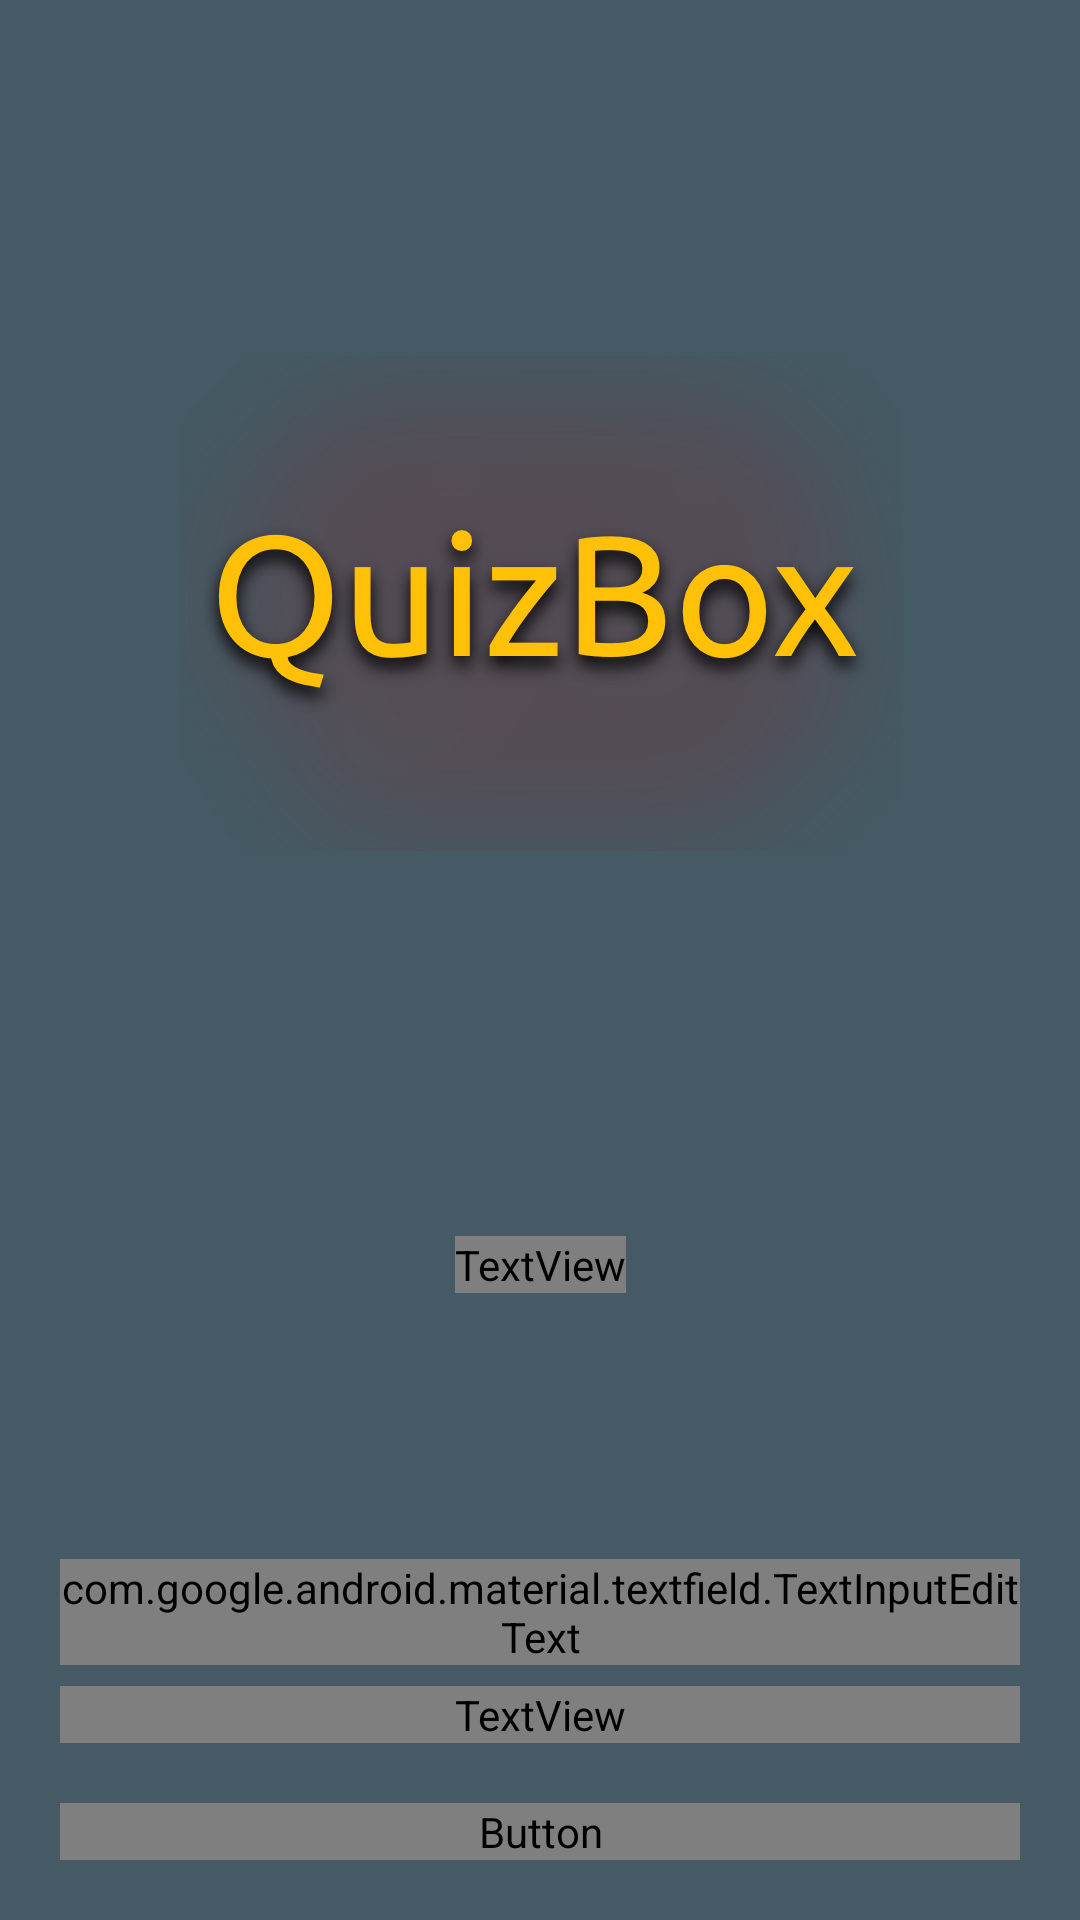

This screen was rendered from an Android layout file. Write that file and the resources it references.
<!-- AndroidManifest.xml: application theme Theme.Quizbox -->
<!-- res/layout/reset_password_fragment.xml -->
<?xml version="1.0" encoding="utf-8"?>
<layout xmlns:android="http://schemas.android.com/apk/res/android"
    xmlns:app="http://schemas.android.com/apk/res-auto"
    xmlns:tools="http://schemas.android.com/tools">

    <data>

        <variable
            name="email"
            type="String" />

        <variable
            name="respMessage"
            type="String" />

        <variable
            name="resetPasswordViewModel"
            type="me.aleksandarzekovic.quizbox.ui.userauth.resetpassword.ResetPasswordViewModel" />
    </data>

    <androidx.constraintlayout.widget.ConstraintLayout
        android:layout_width="match_parent"
        android:layout_height="match_parent"
        android:background="@color/primary_dark"
        tools:context=".ui.userauth.resetpassword.ResetPasswordFragment">

        <ImageView
            android:id="@+id/reset_return_arrow"
            android:layout_width="wrap_content"
            android:layout_height="wrap_content"
            android:layout_marginStart="@dimen/margin_size_medium"
            android:layout_marginTop="@dimen/margin_size_medium"
            android:contentDescription="@string/alt_photo"
            android:src="@drawable/ic_baseline_arrow_back_ios_24"
            app:layout_constraintStart_toStartOf="parent"
            app:layout_constraintTop_toTopOf="parent" />


        <ImageView
            android:id="@+id/reset_applogo"
            android:layout_width="wrap_content"
            android:layout_height="wrap_content"
            android:layout_marginTop="@dimen/margin_size_small"
            android:contentDescription="@string/app_name"
            android:elevation="@dimen/margin_size_medium"
            android:paddingLeft="@dimen/margin_size_medium"
            android:paddingRight="@dimen/margin_size_medium"
            android:src="@drawable/logoapp"
            app:layout_constraintBottom_toTopOf="@id/reset_header"
            app:layout_constraintEnd_toEndOf="parent"
            app:layout_constraintStart_toStartOf="parent"
            app:layout_constraintTop_toBottomOf="@+id/reset_return_arrow" />

        <TextView
            android:id="@+id/reset_header"
            android:layout_width="wrap_content"
            android:layout_height="wrap_content"
            android:layout_marginTop="@dimen/margin_size_large"
            android:fontFamily="@font/ubuntu_r"
            android:text="@string/reset_password"
            android:textColor="@color/white"
            android:textSize="@dimen/text_size_large"
            app:layout_constraintBottom_toTopOf="@id/reset_mail"
            app:layout_constraintEnd_toEndOf="parent"
            app:layout_constraintStart_toStartOf="parent"
            app:layout_constraintTop_toBottomOf="@+id/reset_applogo" />


        <com.google.android.material.textfield.TextInputLayout
            android:id="@+id/reset_mail"
            style="@style/TextInputLayoutAppearance"
            android:layout_width="match_parent"
            android:layout_height="wrap_content"
            android:layout_marginLeft="@dimen/margin_size_medium"
            android:layout_marginTop="@dimen/margin_size_medium"
            android:layout_marginRight="@dimen/margin_size_medium"
            android:layout_marginBottom="@dimen/margin_size_medium"
            app:layout_constraintBottom_toTopOf="@id/reset_pw_progress_bar"
            app:layout_constraintLeft_toLeftOf="parent"
            app:layout_constraintRight_toRightOf="parent">

            <com.google.android.material.textfield.TextInputEditText
                android:layout_width="match_parent"
                android:layout_height="wrap_content"
                android:fontFamily="@font/ubuntu_r"
                android:hint="@string/email_hint"
                android:maxLines="1"
                android:text="@={email}"
                android:textColor="@color/white" />
        </com.google.android.material.textfield.TextInputLayout>

        <ProgressBar
            android:id="@+id/reset_pw_progress_bar"
            style="@style/Widget.AppCompat.ProgressBar.Horizontal"
            android:layout_width="wrap_content"
            android:layout_height="wrap_content"
            android:layout_margin="@dimen/margin_size_small"
            android:indeterminate="true"
            android:indeterminateTint="@color/accent"
            android:visibility="invisible"
            app:layout_constraintBottom_toTopOf="@id/reset_send_mail"
            app:layout_constraintLeft_toLeftOf="parent"
            app:layout_constraintRight_toRightOf="parent" />

        <Button
            android:id="@+id/reset_send_mail"
            android:layout_width="match_parent"
            android:layout_height="wrap_content"
            android:layout_marginLeft="@dimen/margin_size_medium"
            android:layout_marginTop="@dimen/margin_size_medium"
            android:layout_marginRight="@dimen/margin_size_medium"
            android:layout_marginBottom="@dimen/margin_size_medium"
            android:background="@color/primary"
            android:fontFamily="@font/ubuntu_r"
            android:onClick="@{() -> resetPasswordViewModel.resetPassword(email)}"
            android:text="@string/send_request"
            android:textColor="@color/white"
            app:layout_constraintBottom_toBottomOf="parent"
            app:layout_constraintEnd_toEndOf="parent"
            app:layout_constraintStart_toStartOf="parent" />

        <TextView
            android:id="@+id/reset_response_message"
            android:layout_width="match_parent"
            android:layout_height="wrap_content"
            android:layout_marginLeft="@dimen/margin_size_medium"
            android:layout_marginTop="@dimen/margin_size_medium"
            android:layout_marginRight="@dimen/margin_size_medium"
            android:layout_marginBottom="@dimen/margin_size_medium"
            android:fontFamily="@font/ubuntu_r"
            android:text="@{respMessage}"
            android:textAlignment="center"
            android:textColor="@color/white"
            android:textSize="@dimen/text_size_small"
            app:layout_constraintBottom_toTopOf="@id/reset_send_mail"
            app:layout_constraintLeft_toLeftOf="parent"
            app:layout_constraintRight_toRightOf="parent" />

        <Button
            android:id="@+id/reset_return_to_login"
            android:layout_width="match_parent"
            android:layout_height="wrap_content"
            android:layout_marginLeft="@dimen/margin_size_medium"
            android:layout_marginTop="@dimen/margin_size_medium"
            android:layout_marginRight="@dimen/margin_size_medium"
            android:layout_marginBottom="@dimen/margin_size_medium"
            android:background="@color/primary"
            android:fontFamily="@font/ubuntu_r"
            android:text="@string/go_to_login"
            android:textColor="@color/white"
            android:visibility="invisible"
            app:layout_constraintBottom_toBottomOf="parent"
            app:layout_constraintEnd_toEndOf="parent"
            app:layout_constraintStart_toStartOf="parent" />

    </androidx.constraintlayout.widget.ConstraintLayout>

</layout>
<!-- resources referenced by this layout -->
<resources>
  <color name="accent">#FFC107</color>
  <color name="primary">#607D8B</color>
  <color name="primary_dark">#455A64</color>
  <color name="white">#FFFFFFFF</color>
  <dimen name="margin_size_large">40dp</dimen>
  <dimen name="margin_size_medium">20dp</dimen>
  <dimen name="margin_size_small">10dp</dimen>
  <dimen name="text_size_large">40sp</dimen>
  <dimen name="text_size_small">15sp</dimen>
  <!-- drawable logoapp: png bitmap (drawable-hdpi, 66170 bytes) -->
  <string name="alt_photo">Alt Photo</string>
  <string name="app_name">Quizbox</string>
  <string name="email_hint">Email</string>
  <string name="go_to_login">Go to Login</string>
  <string name="reset_password">Reset Password</string>
  <string name="send_request">Send Request</string>
  <style name="TextInputLayoutAppearance" parent="Widget.MaterialComponents.TextInputLayout.FilledBox">
          
          <item name="hintTextAppearance">@style/HintText</item>
          <item name="errorTextAppearance">@style/ErrorText</item>
          <item name="android:textColor">@color/white</item>
          <item name="android:textColorHint">@color/primary</item>
          <item name="android:strokeColor">@color/primary</item>
          <item name="android:colorControlNormal">@color/primary</item>
          <item name="android:colorControlActivated">@color/primary</item>
          <item name="android:colorControlHighlight">@color/primary</item>
      </style>
  <style name="Theme.Quizbox" parent="Theme.MaterialComponents.DayNight.NoActionBar">
          
          <item name="colorPrimary">@color/primary</item>
          <item name="colorPrimaryVariant">@color/primary_dark</item>
          <item name="colorOnPrimary">@color/white</item>
          
          <item name="colorSecondary">@color/teal_200</item>
          <item name="colorSecondaryVariant">@color/teal_700</item>
          <item name="colorOnSecondary">@color/black</item>
          
          <item name="android:statusBarColor" tools:targetApi="l">?attr/colorPrimaryVariant</item>
          
      </style>
  <style name="HintText" parent="TextAppearance.AppCompat">
          <item name="android:textColor">@color/primary</item>
          <item name="android:textSize">@dimen/text_size_hint_text</item>
      </style>
  <style name="ErrorText" parent="TextAppearance.AppCompat">
          <item name="android:textColor">@color/accent</item>
          <item name="android:textSize">@dimen/text_size_error_text</item>
      </style>
  <color name="teal_200">#FF03DAC5</color>
  <color name="teal_700">#FF018786</color>
  <color name="black">#FF000000</color>
  <dimen name="text_size_hint_text">14sp</dimen>
  <dimen name="text_size_error_text">16sp</dimen>
</resources>
